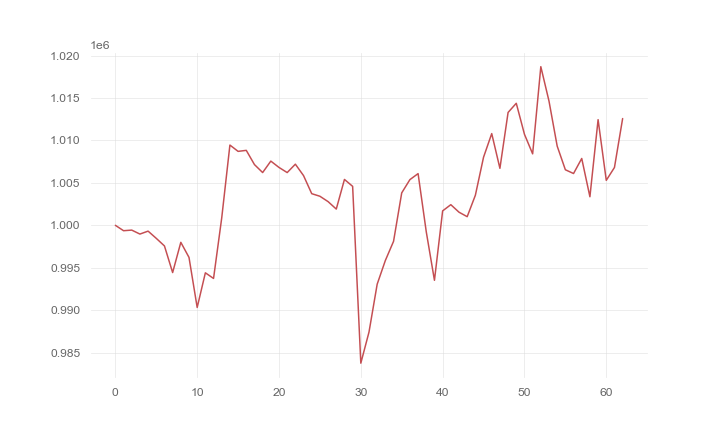

Values plotted in this chart, from the file beside it:
, 0
0, 1000000
1, 999365
2, 999437
3, 998970
4, 999316
5, 998464
6, 997568
7, 994431
8, 997995
9, 996219
10, 990316
11, 994401
12, 993738
13, 1000879
14, 1009463
15, 1008718
16, 1008837
17, 1007161
18, 1006220
19, 1007570
20, 1006823
21, 1006218
22, 1007207
23, 1005859
24, 1003730
25, 1003427
26, 1002793
27, 1001915
28, 1005409
29, 1004594
30, 983749
31, 987414
32, 993063
33, 995859
34, 998111
35, 1003826
36, 1005388
37, 1006096
38, 999231
39, 993518
40, 1001701
41, 1002434
42, 1001547
43, 1001019
44, 1003542
45, 1008029
46, 1010814
47, 1006719
48, 1013307
49, 1014388
50, 1010733
51, 1008426
52, 1018703
53, 1014644
54, 1009340
55, 1006550
56, 1006107
57, 1007881
58, 1003369
59, 1012456
... 3 more rows
